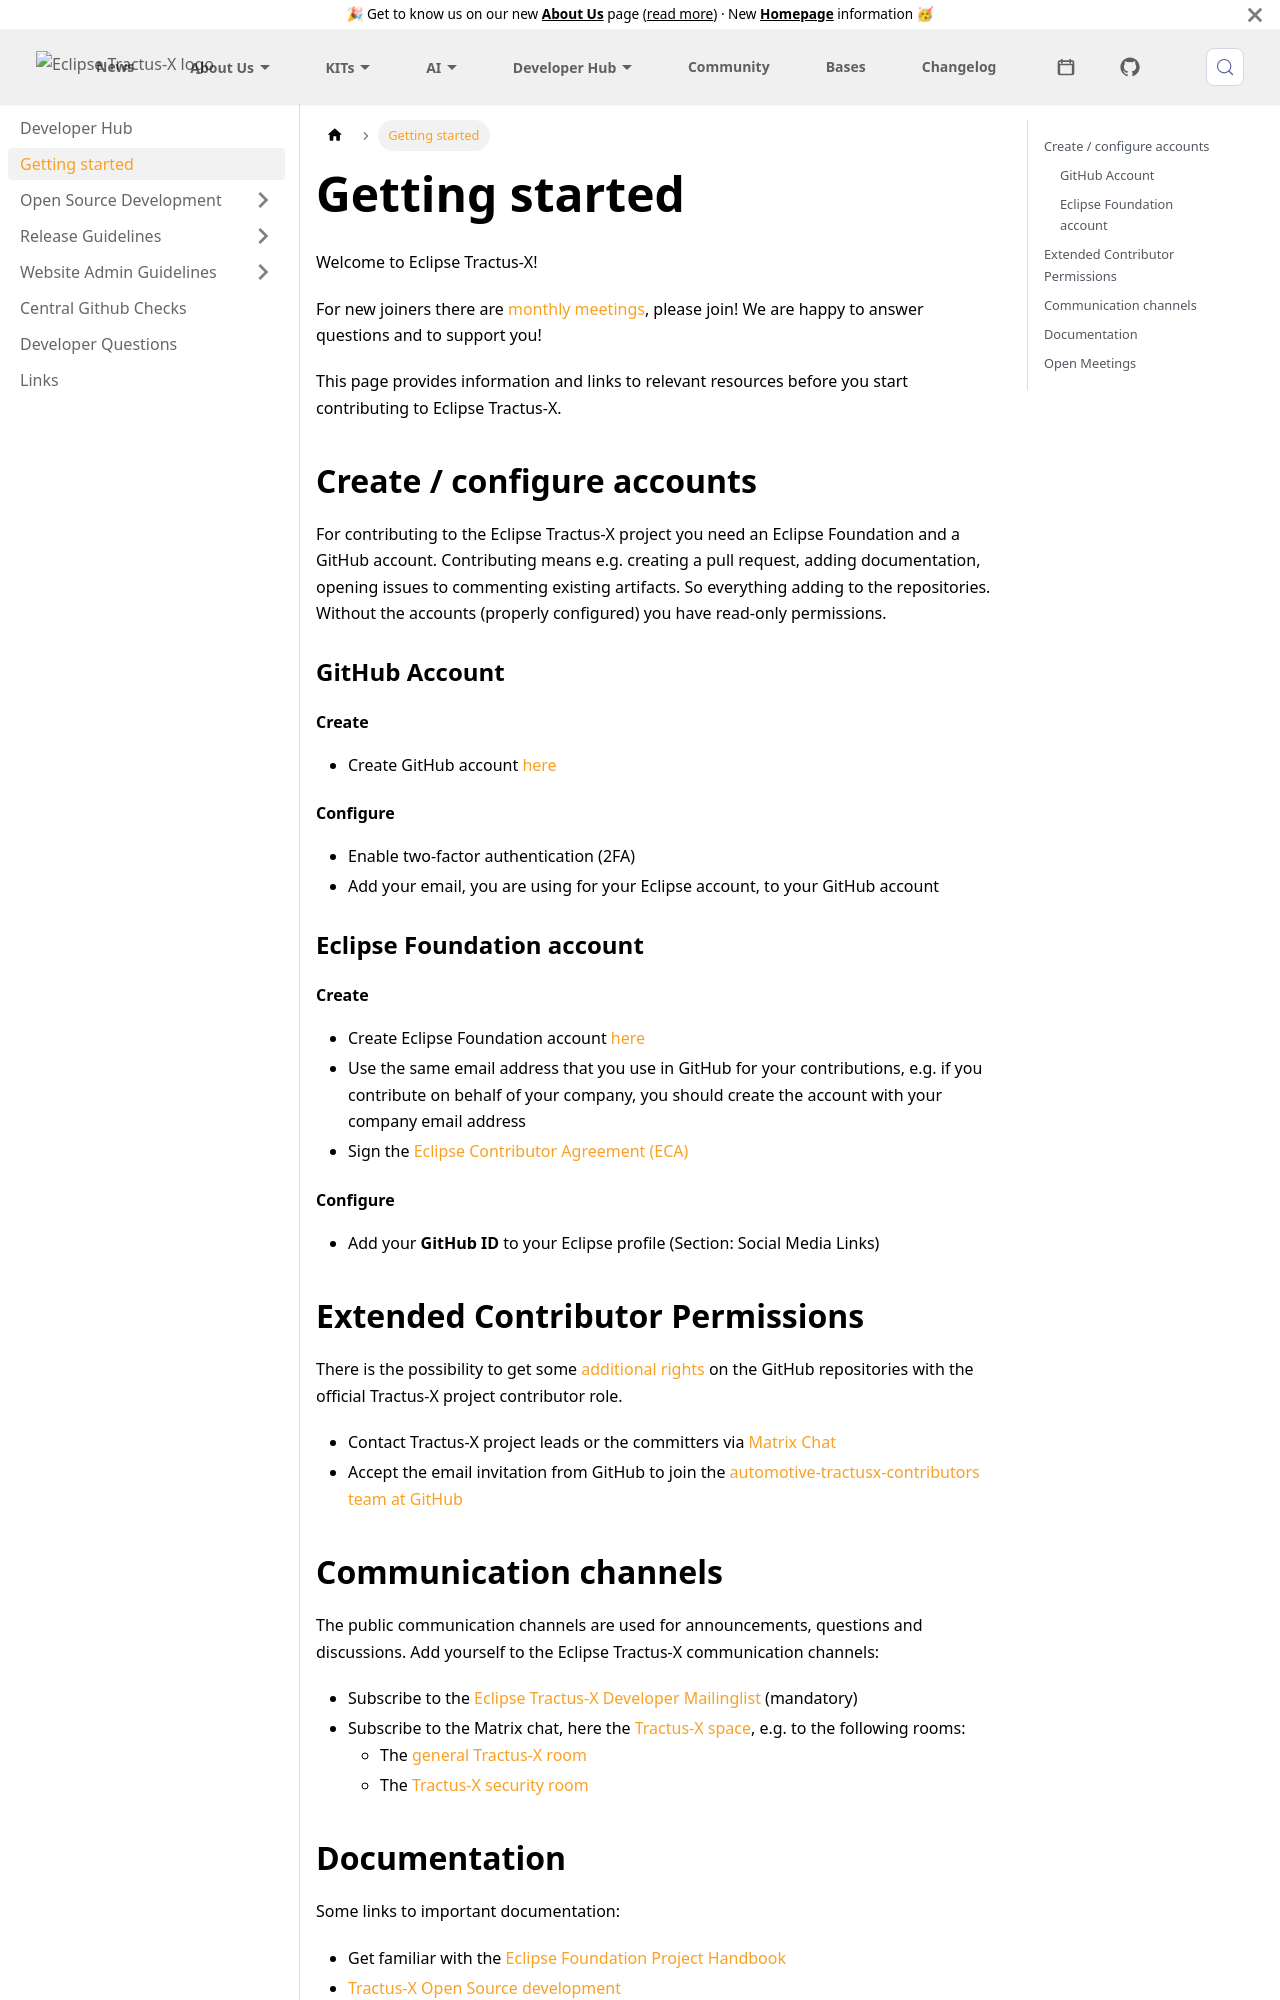

repository: eclipse-tractusx/eclipse-tractusx.github.io · page: docs/getting-started/index.html · generator: docusaurus

---
title: Getting started
sidebar_position: 10
---

Welcome to Eclipse Tractus-X!

For new joiners there are [monthly meetings](https://eclipse-tractusx.github.io/community/open-meetings#newjoiner-office-hour), please join! We are happy to answer questions and to support you!

This page provides information and links to relevant resources before you start contributing to Eclipse Tractus-X.

## Create / configure accounts

For contributing to the Eclipse Tractus-X project you need an Eclipse Foundation and a GitHub account. Contributing means e.g. creating a pull request, adding documentation, opening issues to commenting existing artifacts. So everything adding to the repositories. Without the accounts (properly configured) you have read-only permissions.

### GitHub Account

#### Create

- Create GitHub account [here](https://github.com/signup)

#### Configure

- Enable two-factor authentication (2FA)
- Add your email, you are using for your Eclipse account, to your GitHub account

### Eclipse Foundation account

#### Create

- Create Eclipse Foundation account [here](https://accounts.eclipse.org/user/register)
- Use the same email address that you use in GitHub for your contributions, e.g. if you contribute on behalf of your company, you should create the account with your company email address
- Sign the [Eclipse Contributor Agreement (ECA)](https://www.eclipse.org/legal/ECA.php)

#### Configure

- Add your **GitHub ID** to your Eclipse profile (Section: Social Media Links)

## Extended Contributor Permissions

There is the possibility to get some [additional rights](/docs/oss/contributor-committer#official-project-contributor) on the GitHub repositories with the official Tractus-X project contributor role.

- Contact Tractus-X project leads or the committers via [Matrix Chat](https://chat.eclipse.org/#/room/#tractusx:matrix.eclipse.org)
- Accept the email invitation from GitHub to join the [automotive-tractusx-contributors team at GitHub](https://github.com/orgs/eclipse-tractusx/teams)
